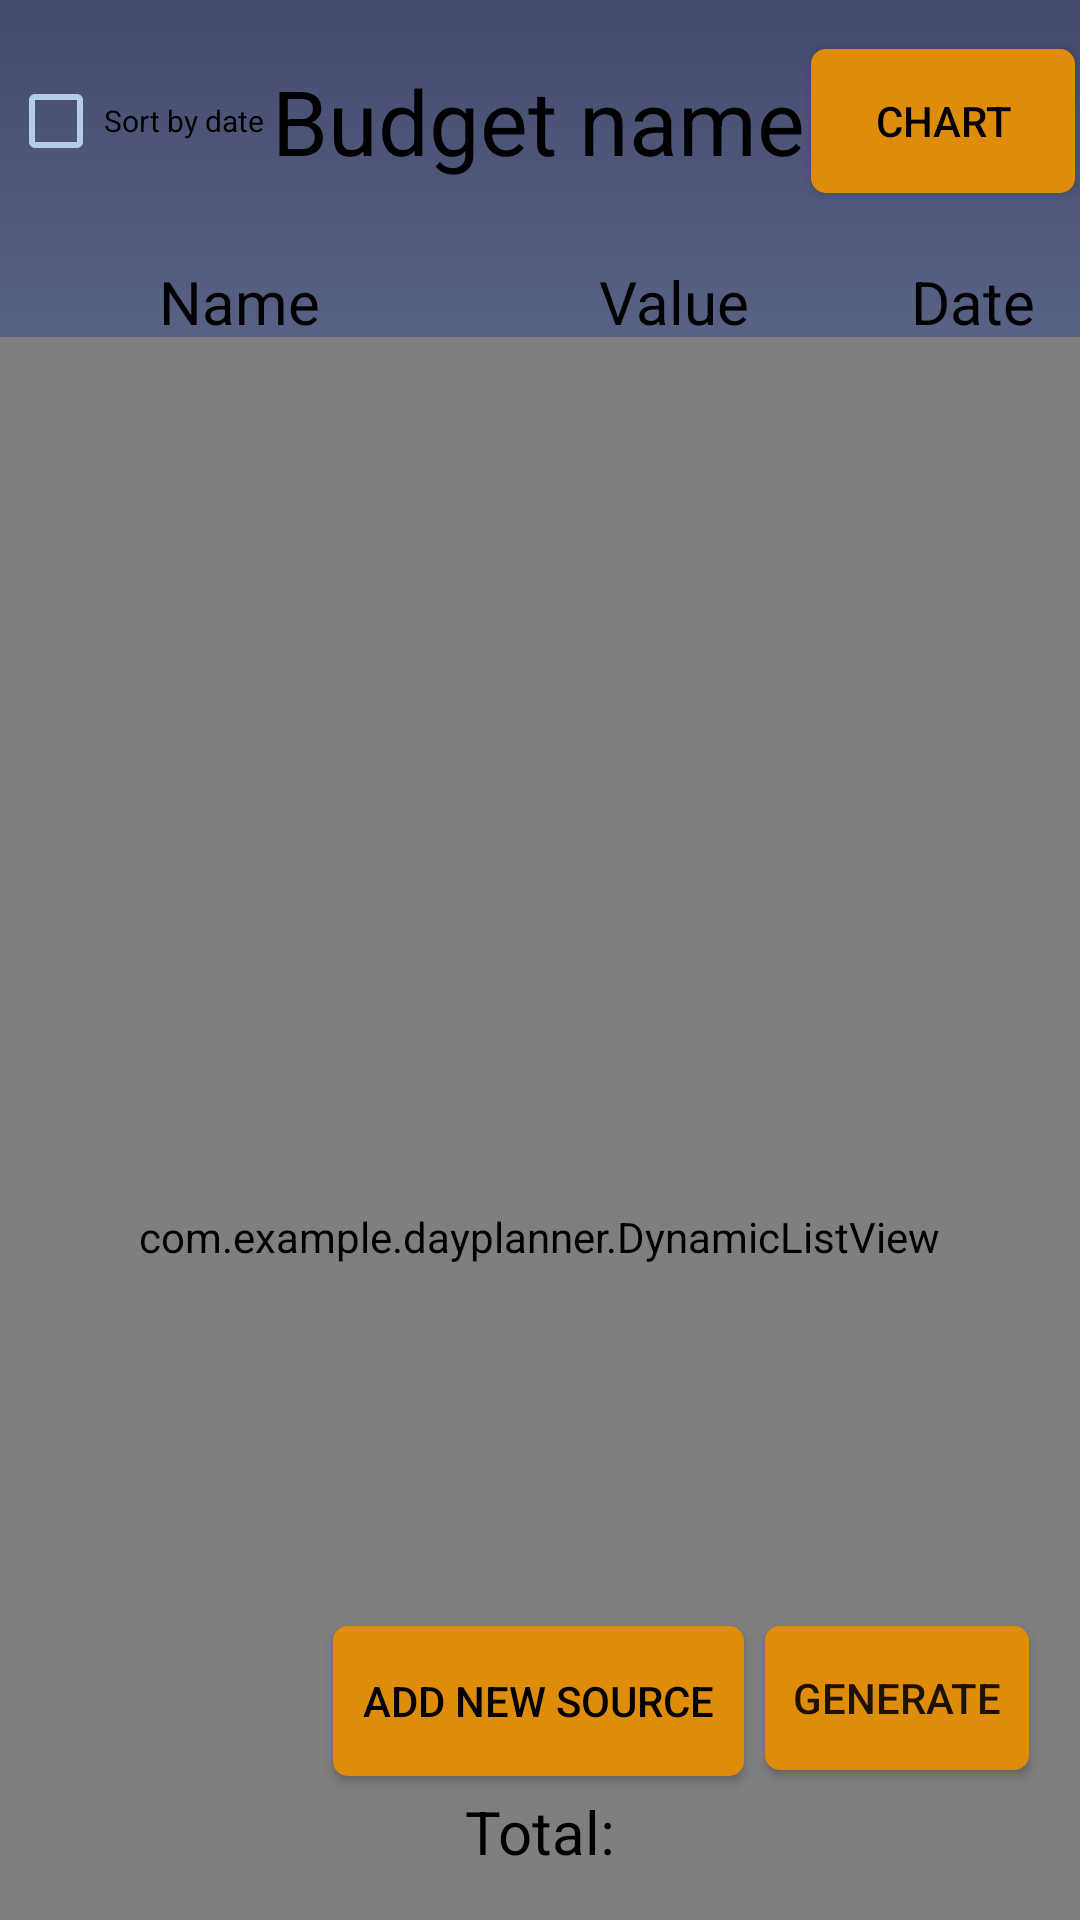

Layout XML and referenced resources for this Android screen:
<!-- AndroidManifest.xml: application theme AppTheme -->
<!-- res/layout/activity_spender.xml -->
<?xml version="1.0" encoding="utf-8"?>
<androidx.constraintlayout.widget.ConstraintLayout xmlns:android="http://schemas.android.com/apk/res/android"
    xmlns:app="http://schemas.android.com/apk/res-auto"
    xmlns:tools="http://schemas.android.com/tools"
    android:layout_width="match_parent"
    android:layout_height="match_parent"
    android:background="@drawable/background_gradient"
    tools:context=".MainActivity">

    <com.example.dayplanner.DynamicListView
        android:id="@+id/listView"
        android:layout_width="380dp"
        android:layout_height="600dp"
        android:layout_marginTop="52dp"
        android:background="@android:color/transparent"
        app:layout_constraintEnd_toEndOf="parent"
        app:layout_constraintHorizontal_bias="0.548"
        app:layout_constraintStart_toStartOf="parent"
        app:layout_constraintTop_toBottomOf="@+id/budgetNameTextView">

    </com.example.dayplanner.DynamicListView>

    <Button
        android:id="@+id/addBtn"
        android:layout_width="wrap_content"
        android:layout_height="50dp"
        android:layout_marginBottom="48dp"
        android:background="@drawable/total_total_background"
        android:paddingLeft="10dp"
        android:paddingRight="10dp"
        android:text="ADD NEW SOURCE"
        android:textColor="@color/textColor"
        app:layout_constraintBottom_toBottomOf="parent"
        app:layout_constraintEnd_toEndOf="parent"
        app:layout_constraintHorizontal_bias="0.498"
        app:layout_constraintStart_toStartOf="parent" />

    <ImageView
        android:id="@+id/side_bars_spender"
        android:layout_width="380dp"
        android:layout_height="600dp"
        app:layout_constraintStart_toStartOf="@+id/listView"
        app:layout_constraintTop_toTopOf="@+id/listView"
        app:srcCompat="@drawable/side_bars"
        android:alpha="0"/>

    <TextView
        android:id="@+id/totalTextView"
        android:layout_width="wrap_content"
        android:layout_height="wrap_content"
        android:layout_marginBottom="16dp"
        android:text="Total:"
        android:textColor="@color/textColor"
        android:textSize="20sp"
        app:layout_constraintBottom_toBottomOf="parent"
        app:layout_constraintEnd_toEndOf="parent"
        app:layout_constraintStart_toStartOf="parent" />

    <TextView
        android:id="@+id/textView2"
        android:layout_width="180dp"
        android:layout_height="wrap_content"
        android:gravity="center"
        android:text="Name"
        android:textColor="@color/textColor"
        android:textSize="20sp"
        app:layout_constraintEnd_toStartOf="@+id/textView3"
        app:layout_constraintTop_toTopOf="@+id/dateTextViewSpender" />

    <TextView
        android:id="@+id/textView3"
        android:layout_width="110dp"
        android:layout_height="wrap_content"
        android:gravity="center"
        android:text="Value"
        android:textColor="@color/textColor"
        android:textSize="20sp"
        app:layout_constraintEnd_toStartOf="@+id/dateTextViewSpender"
        app:layout_constraintTop_toTopOf="@+id/dateTextViewSpender" />

    <Button
        android:id="@+id/chartButton"
        android:layout_width="wrap_content"
        android:layout_height="wrap_content"
        android:background="@drawable/total_total_background"
        android:text="Chart"
        android:textColor="@color/textColor"
        app:layout_constraintBottom_toBottomOf="@+id/budgetNameTextView"
        app:layout_constraintEnd_toEndOf="parent"
        app:layout_constraintStart_toEndOf="@+id/budgetNameTextView"
        app:layout_constraintTop_toTopOf="@+id/budgetNameTextView" />

    <TextView
        android:id="@+id/budgetNameTextView"
        android:layout_width="wrap_content"
        android:layout_height="wrap_content"
        android:layout_marginTop="20dp"
        android:text="Budget name"
        android:textColor="@color/textColor"
        android:textSize="30sp"
        app:layout_constraintEnd_toEndOf="parent"
        app:layout_constraintHorizontal_bias="0.497"
        app:layout_constraintStart_toStartOf="parent"
        app:layout_constraintTop_toTopOf="parent" />

    <CheckBox
        android:id="@+id/sortDateCheckBox"
        android:layout_width="wrap_content"
        android:layout_height="wrap_content"
        android:buttonTint="@color/colorAccent"
        android:text="Sort by date"
        android:textColor="@color/textColor"
        android:textSize="10sp"
        app:layout_constraintBottom_toBottomOf="@+id/budgetNameTextView"
        app:layout_constraintEnd_toStartOf="@+id/budgetNameTextView"
        app:layout_constraintStart_toStartOf="parent"
        app:layout_constraintTop_toTopOf="@+id/budgetNameTextView" />

    <TextView
        android:id="@+id/dateTextViewSpender"
        android:layout_width="90dp"
        android:layout_height="wrap_content"
        android:layout_marginTop="28dp"
        android:gravity="center"
        android:text="Date"
        android:textColor="@color/textColor"
        android:textSize="20sp"
        app:layout_constraintBottom_toTopOf="@+id/listView"
        app:layout_constraintEnd_toEndOf="@+id/listView"
        app:layout_constraintTop_toBottomOf="@+id/budgetNameTextView" />

    <Button
        android:id="@+id/generateButton"
        android:layout_width="wrap_content"
        android:layout_height="wrap_content"
        android:layout_marginEnd="17dp"
        android:layout_marginBottom="50dp"
        android:background="@drawable/total_total_background"
        android:text="Generate"
        app:layout_constraintBottom_toBottomOf="parent"
        app:layout_constraintEnd_toEndOf="parent" />

</androidx.constraintlayout.widget.ConstraintLayout>
<!-- resources referenced by this layout -->
<resources>
  <color name="colorAccent">#B4CDED</color>
  <color name="textColor">#000000</color>
  <!-- drawable background_gradient (drawable) -->
  <?xml version="1.0" encoding="utf-8"?>
  <shape  xmlns:android="http://schemas.android.com/apk/res/android" android:shape="rectangle">
      <gradient
          android:startColor="@color/colorPrimary"
          android:endColor="@color/colorAccent"
          android:angle="-90"
          />
  </shape>
  <!-- drawable side_bars: png bitmap (drawable, 214913 bytes) -->
  <!-- drawable total_total_background (drawable) -->
  <shape xmlns:android="http://schemas.android.com/apk/res/android" android:shape="rectangle" >
      <corners android:radius="5dp" />
      <gradient
          android:startColor="#de8c09"
          android:endColor="#de8c09"
          android:angle="-90"/>
  </shape>
  <style name="AppTheme" parent="Theme.AppCompat.Light.NoActionBar">
          
          <item name="colorPrimary">@color/colorPrimary</item>
          <item name="colorPrimaryDark">@color/colorPrimaryDark</item>
          <item name="colorAccent">@color/colorAccent</item>
          <item name="android:windowAnimationStyle">@style/CustomActivityAnimation</item>
      </style>
  <color name="colorPrimary">#444B6E</color>
  <color name="colorPrimaryDark">#444B6E</color>
  <style name="CustomActivityAnimation" parent="@android:style/Animation.Activity">
          <item name="android:activityOpenEnterAnimation">@anim/slide_in_right</item>
          
         
          <item name="android:activityCloseExitAnimation">@anim/slide_out_right</item>
      </style>
</resources>
